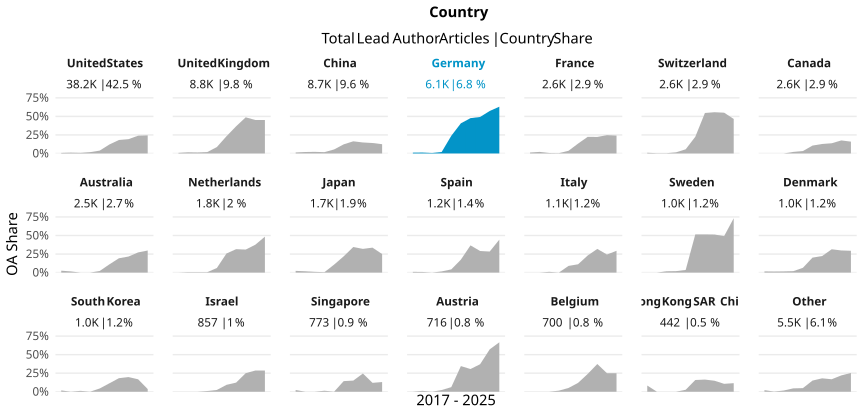

Data behind this chart, as committed beside it:
country_name_fct, cr_year, articles, cc_total, prop
United States, '17, 3026, 24, 0.007931
United States, '18, 3950, 45, 0.01139
United States, '19, 4161, 35, 0.008411
United States, '20, 3997, 72, 0.01801
United States, '21, 4157, 160, 0.03849
United States, '22, 4332, 522, 0.1205
United States, '23, 4692, 853, 0.1818
United States, '24, 4615, 890, 0.1928
United States, '25, 4512, 1083, 0.24
United States, '26, 732, 179, 0.2445
United Kingdom, '17, 738, 6, 0.00813
United Kingdom, '18, 888, 14, 0.01577
United Kingdom, '19, 956, 13, 0.0136
United Kingdom, '20, 1014, 19, 0.01874
United Kingdom, '21, 1014, 88, 0.08679
United Kingdom, '22, 960, 223, 0.2323
United Kingdom, '23, 1092, 400, 0.3663
United Kingdom, '24, 1028, 501, 0.4874
United Kingdom, '25, 968, 437, 0.4514
United Kingdom, '26, 164, 74, 0.4512
China, '17, 297, 4, 0.01347
China, '18, 456, 9, 0.01974
China, '19, 551, 12, 0.02178
China, '20, 621, 11, 0.01771
China, '21, 755, 41, 0.0543
China, '22, 968, 119, 0.1229
China, '23, 1202, 197, 0.1639
China, '24, 1565, 232, 0.1482
China, '25, 1895, 267, 0.1409
China, '26, 360, 45, 0.125
Germany, '17, 452, 5, 0.01106
Germany, '18, 562, 7, 0.01246
Germany, '19, 606, 4, 0.006601
Germany, '20, 558, 11, 0.01971
Germany, '21, 638, 152, 0.2382
Germany, '22, 676, 275, 0.4068
Germany, '23, 808, 385, 0.4765
Germany, '24, 839, 413, 0.4923
Germany, '25, 836, 479, 0.573
Germany, '26, 130, 82, 0.6308
France, '17, 235, 3, 0.01277
France, '18, 282, 6, 0.02128
France, '19, 317, 2, 0.006309
France, '20, 261, 1, 0.003831
France, '21, 251, 9, 0.03586
France, '22, 307, 41, 0.1336
France, '23, 321, 72, 0.2243
France, '24, 323, 72, 0.2229
France, '25, 275, 68, 0.2473
France, '26, 58, 14, 0.2414
Switzerland, '17, 205, 2, 0.009756
Switzerland, '18, 264, 1, 0.003788
Switzerland, '19, 283, 1, 0.003534
Switzerland, '20, 256, 4, 0.01562
Switzerland, '21, 284, 16, 0.05634
Switzerland, '22, 293, 66, 0.2253
Switzerland, '23, 293, 160, 0.5461
Switzerland, '24, 329, 183, 0.5562
Switzerland, '25, 311, 171, 0.5498
Switzerland, '26, 58, 27, 0.4655
... 150 more rows
